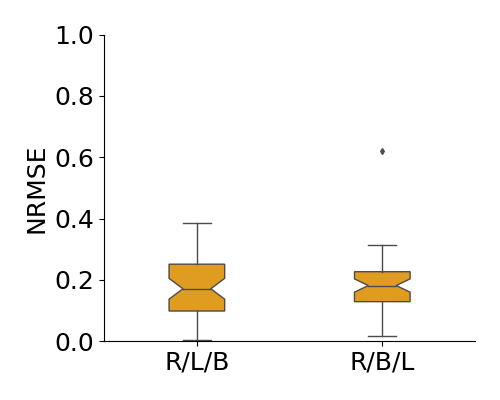

The data file committed next to this chart (first rows):
, Unnamed: 0, rlb, rbl
0, 0, 0.1689, 0.0484
1, 1, 0.04233, 0.2174
2, 1, 0.1263, 0.1478
3, 1, 0.3467, 0.03051
4, 1, 0.1014, 0.2308
5, 1, 0.01246, 0.2468
6, 1, 0.1709, 0.3137
7, 1, 0.3034, 0.2363
8, 1, 0.1966, 0.2652
9, 1, 0.3215, 0.1866
10, 1, 0.3852, 0.188
11, 1, 0.09931, 0.2271
12, 1, 0.2064, 0.09033
13, 1, 0.2763, 0.2485
14, 1, 0.01462, 0.1236
15, 1, 0.1159, 0.134
16, 1, 0.05904, 0.1715
17, 1, 0.03173, 0.2417
18, 1, 0.276, 0.05451
19, 1, 0.1011, 0.2559
20, 1, 0.1601, 0.1474
21, 1, 0.01079, 0.1424
22, 1, 0.2463, 0.1821
23, 1, 0.3394, 0.1405
24, 1, 0.005703, 0.1716
25, 1, 0.1542, 0.1813
26, 1, 0.1498, 0.1639
27, 1, 0.09839, 0.0619
28, 1, 0.245, 0.1275
29, 1, 0.02848, 0.01687
30, 1, 0.004981, 0.1861
31, 1, 0.2814, 0.09974
32, 1, 0.1714, 0.1036
33, 1, 0.2425, 0.2075
34, 1, 0.1286, 0.2235
35, 1, 0.01657, 0.09504
36, 1, 0.2518, 0.062
37, 1, 0.2706, 0.185
38, 1, 0.2287, 0.1393
39, 1, 0.2466, 0.1977
40, 1, 0.1601, 0.2258
41, 1, 0.2447, 0.07762
42, 1, 0.01658, 0.1783
43, 1, 0.2497, 0.1669
44, 1, 0.2554, 0.2599
45, 1, 0.2839, 0.2788
46, 1, 0.08601, 0.222
47, 1, 0.2105, 0.2152
48, 1, 0.2972, 0.2758
49, 1, 0.2063, 0.6214
